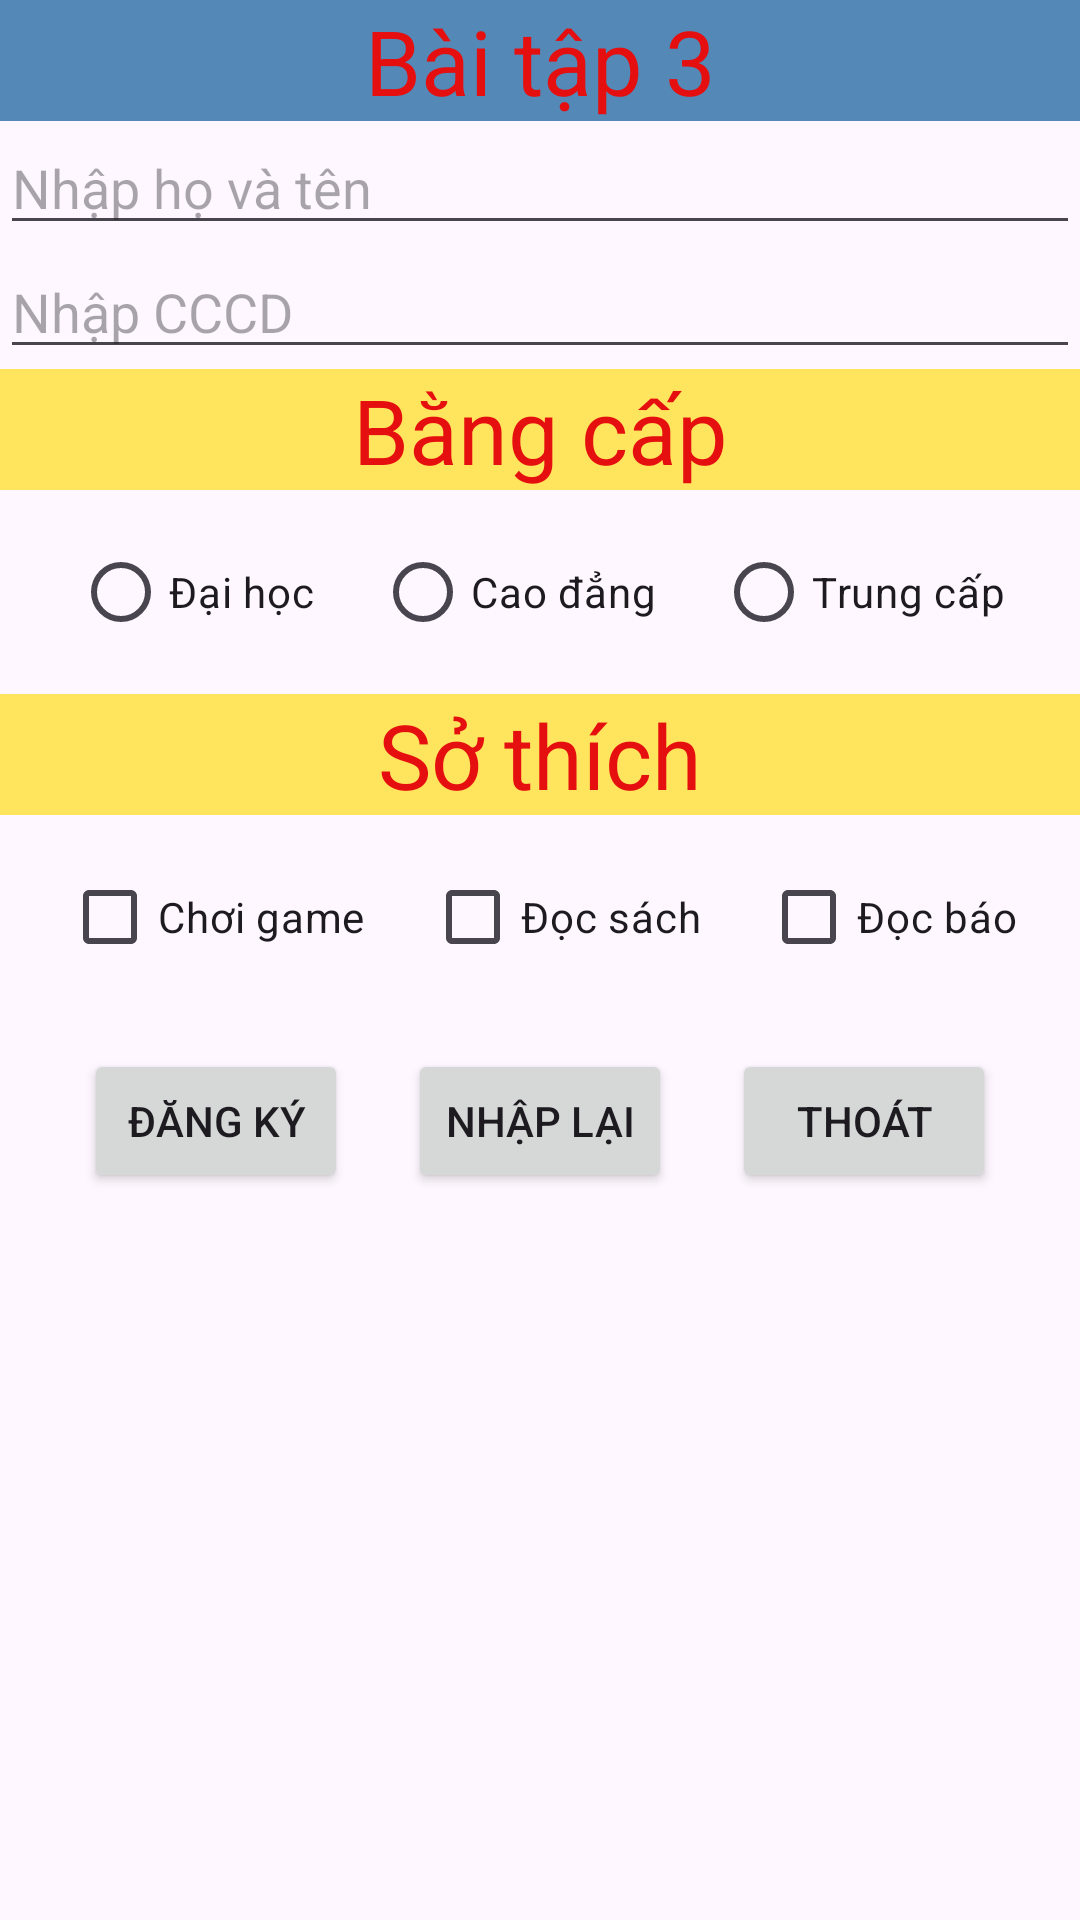

This screen was rendered from an Android layout file. Write that file and the resources it references.
<!-- AndroidManifest.xml: application theme Theme.QuanLyNon -->
<!-- res/layout/activity_bai_tap3.xml -->
<?xml version="1.0" encoding="utf-8"?>
<LinearLayout xmlns:android="http://schemas.android.com/apk/res/android"
    xmlns:app="http://schemas.android.com/apk/res-auto"
    xmlns:tools="http://schemas.android.com/tools"
    android:layout_width="match_parent"
    android:layout_height="match_parent"
    android:orientation="vertical"
    tools:context=".activity.BaiTap3">

    <TextView
        android:layout_width="match_parent"
        android:layout_height="wrap_content"
        android:background="#5488B6"
        android:gravity="center"
        android:text="Bài tập 3"
        android:textColor="#E60F0F"
        android:textSize="30dp" />

    <EditText
        android:id="@+id/edtHoTen"
        android:layout_width="match_parent"
        android:layout_height="wrap_content"
        android:hint="Nhập họ và tên"
        android:inputType="text" />

    <EditText
        android:id="@+id/edtCCCD"
        android:layout_width="match_parent"
        android:layout_height="wrap_content"
        android:hint="Nhập CCCD"
        android:inputType="number" />

    <TextView
        android:layout_width="match_parent"
        android:layout_height="wrap_content"
        android:background="#FFE45D"
        android:gravity="center"
        android:text="Bằng cấp"
        android:textColor="#E60F0F"
        android:textSize="30dp" />

    <RadioGroup
        android:id="@+id/rgBangCap"
        android:layout_width="wrap_content"
        android:layout_height="wrap_content"
        android:orientation="horizontal"
        android:layout_gravity="center"
        >

        <RadioButton
            android:id="@+id/rbDaiHoc"
            android:layout_width="wrap_content"
            android:layout_height="wrap_content"
            android:layout_margin="10dp"
            android:text="Đại học" />

        <RadioButton
            android:id="@+id/rbCaoDang"
            android:layout_width="wrap_content"
            android:layout_height="wrap_content"
            android:layout_margin="10dp"
            android:text="Cao đẳng" />

        <RadioButton
            android:id="@+id/rbTrungCap"
            android:layout_width="wrap_content"
            android:layout_height="wrap_content"
            android:layout_margin="10dp"
            android:text="Trung cấp" />

    </RadioGroup>

    <TextView
        android:layout_width="match_parent"
        android:layout_height="wrap_content"
        android:background="#FFE45D"
        android:gravity="center"
        android:text="Sở thích"
        android:textColor="#E60F0F"
        android:textSize="30dp" />

    <LinearLayout
        android:layout_width="wrap_content"
        android:layout_height="wrap_content"
        android:layout_gravity="center">

        <CheckBox
            android:id="@+id/cbChoiGame"
            android:layout_width="wrap_content"
            android:layout_height="wrap_content"
            android:layout_margin="10dp"
            android:text="Chơi game" />

        <CheckBox
            android:id="@+id/cbDocSach"
            android:layout_width="wrap_content"
            android:layout_height="wrap_content"
            android:layout_margin="10dp"
            android:text="Đọc sách" />

        <CheckBox
            android:id="@+id/cbDocBao"
            android:layout_width="wrap_content"
            android:layout_height="wrap_content"
            android:layout_margin="10dp"
            android:text="Đọc báo" />
    </LinearLayout>

    <LinearLayout
        android:layout_width="wrap_content"
        android:layout_height="wrap_content"
        android:layout_gravity="center">

        <Button
            android:id="@+id/btnDangKy"
            android:layout_width="wrap_content"
            android:layout_height="wrap_content"
            android:layout_margin="10dp"
            android:text="Đăng ký" />

        <Button
            android:id="@+id/btnNhapLai"
            android:layout_width="wrap_content"
            android:layout_height="wrap_content"
            android:layout_margin="10dp"
            android:text="Nhập lại" />

        <Button
            android:id="@+id/btnThoat"
            android:layout_width="wrap_content"
            android:layout_height="wrap_content"
            android:layout_margin="10dp"
            android:text="Thoát" />
    </LinearLayout>
    <ScrollView
        android:layout_width="match_parent"
        android:layout_height="match_parent">
        <TextView
            android:id="@+id/tvKQ"
            android:layout_width="wrap_content"
            android:layout_height="wrap_content"
            android:textSize="25dp"/>

    </ScrollView>

</LinearLayout>
<!-- resources referenced by this layout -->
<resources>
  <style name="Theme.QuanLyNon" parent="Base.Theme.QuanLyNon" />
  <style name="Base.Theme.QuanLyNon" parent="Theme.Material3.DayNight.NoActionBar">
          
          
      </style>
</resources>
